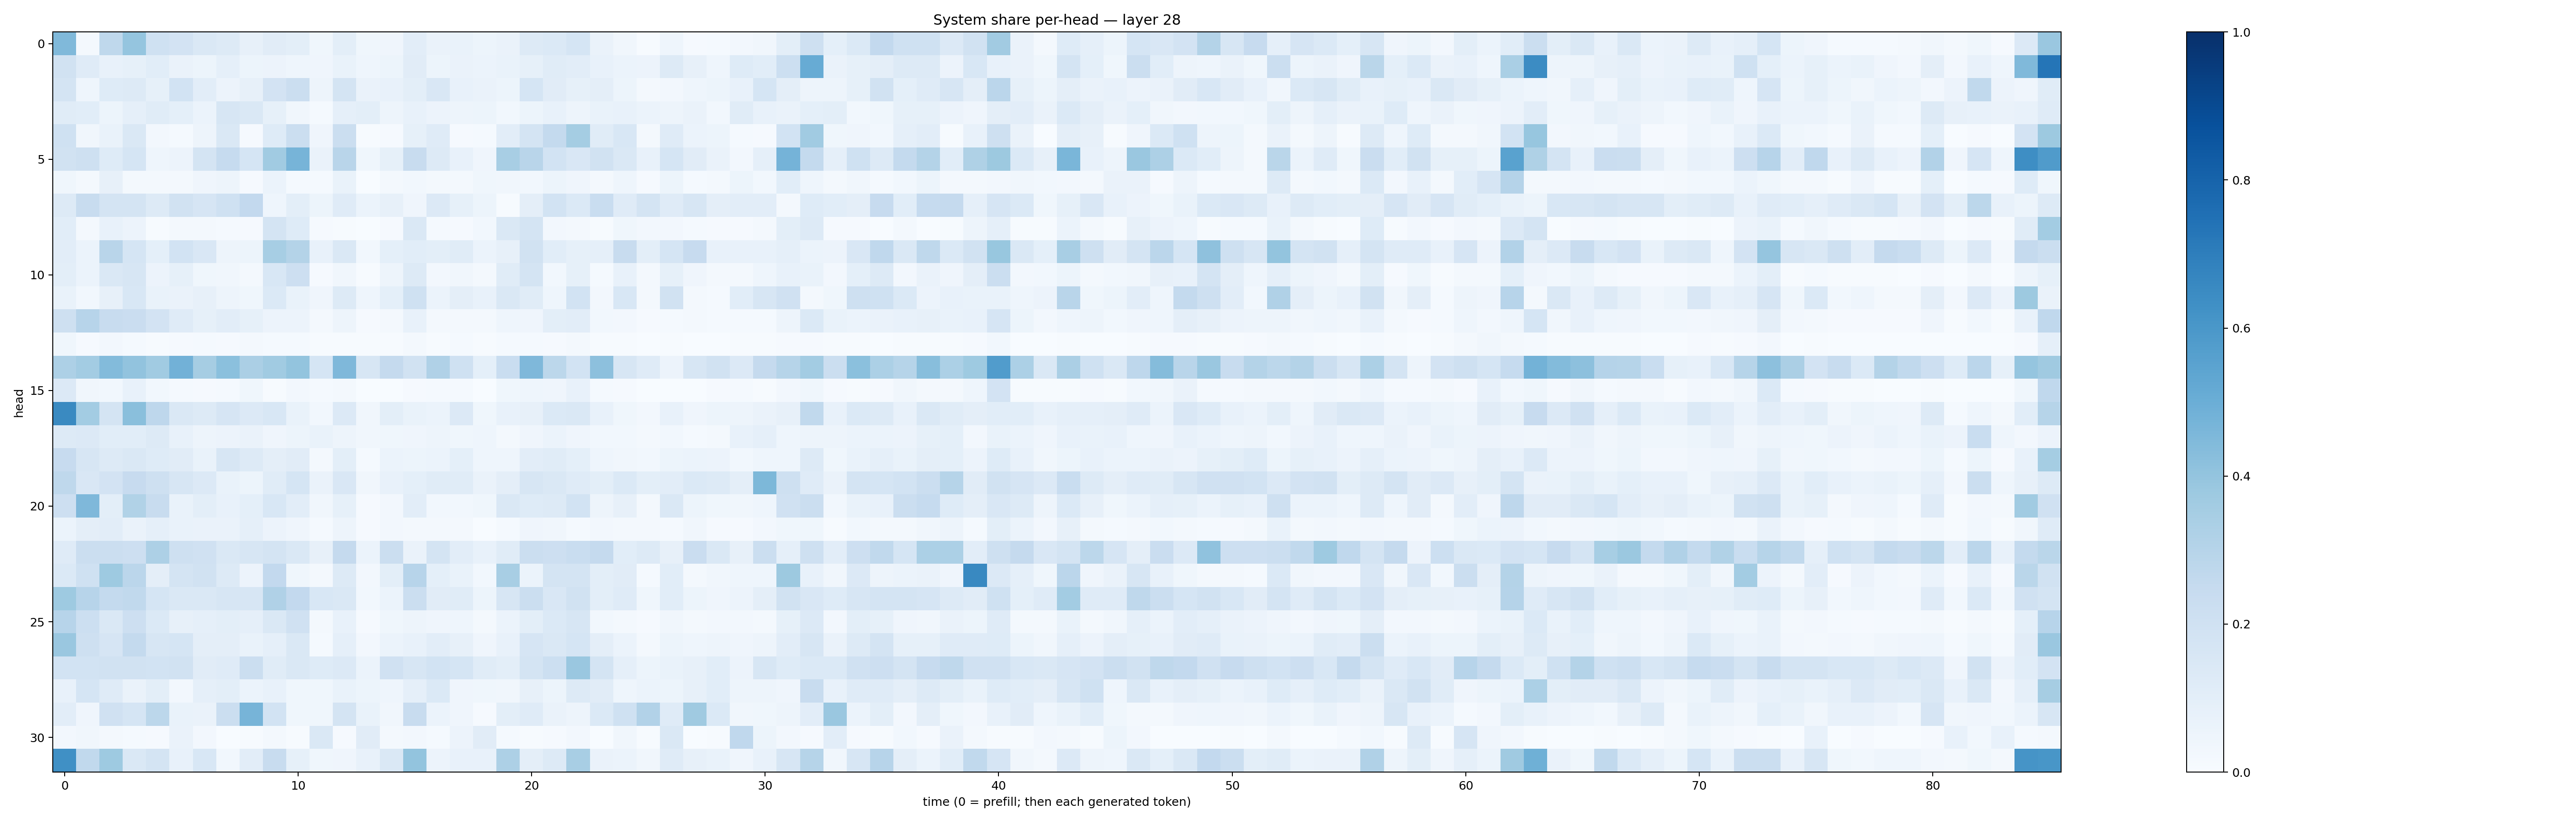

The table this chart was drawn from, first rows:
0.44564986, 0.016528416, 0.27310026, 0.39752397, 0.20095482, 0.1826459, 0.1430314, 0.1271652, 0.080357194, 0.111328125, 0.10050624, 0.037314795, 0.099456914, 0.03590824, 0.04163442, 0.10384985, 0.06574823, 0.06790594, 0.050867382, 0.06428117, 0.1277645, 0.14028294, 0.16929246, 0.06585383
0.1925, 0.1202, 0.07778, 0.08353, 0.1058, 0.0646, 0.05229, 0.08658, 0.05092, 0.05683, 0.04388, 0.03942, 0.06934, 0.04297, 0.05209, 0.1116, 0.05179, 0.06517, 0.06245, 0.06716, 0.08311, 0.1156, 0.1042, 0.07129
0.1732, 0.04373, 0.1245, 0.1325, 0.08512, 0.1856, 0.1054, 0.05826, 0.08047, 0.1812, 0.2193, 0.0492, 0.1762, 0.06636, 0.07639, 0.09991, 0.1518, 0.07491, 0.06492, 0.05214, 0.1699, 0.1128, 0.08357, 0.09684
0.1154, 0.1086, 0.05367, 0.08794, 0.1138, 0.09162, 0.05906, 0.1579, 0.1454, 0.0847, 0.03368, 0.01521, 0.08934, 0.09849, 0.04901, 0.0733, 0.0577, 0.04932, 0.05413, 0.02935, 0.0515, 0.0765, 0.05001, 0.06807
0.2021, 0.03261, 0.0698, 0.1474, 0.02389, 0.01177, 0.05009, 0.1462, 0.0106, 0.1236, 0.2255, 0.04268, 0.2226, 0.005087, 0.0112, 0.08483, 0.118, 0.01151, 0.01371, 0.1037, 0.1779, 0.2572, 0.3534, 0.1163
0.1901, 0.2041, 0.1222, 0.1693, 0.04372, 0.05603, 0.1791, 0.249, 0.1705, 0.3638, 0.4699, 0.064, 0.291, 0.03614, 0.08382, 0.241, 0.1313, 0.07223, 0.04098, 0.3432, 0.2922, 0.1859, 0.1484, 0.1884
0.03774, 0.02286, 0.08157, 0.02285, 0.019, 0.02089, 0.03907, 0.04971, 0.007996, 0.0613, 0.01289, 0.01401, 0.06953, 0.003055, 0.01839, 0.02767, 0.01973, 0.02329, 0.0389, 0.03207, 0.02843, 0.05246, 0.04259, 0.01735
0.1277, 0.2378, 0.1762, 0.1741, 0.1302, 0.192, 0.165, 0.2024, 0.2586, 0.04511, 0.09807, 0.05381, 0.1184, 0.05961, 0.0815, 0.04013, 0.1347, 0.08262, 0.05219, 0.007384, 0.09534, 0.1844, 0.1381, 0.2331
0.1069, 0.01841, 0.07324, 0.0552, 0.007311, 0.02106, 0.02091, 0.01352, 0.01066, 0.174, 0.1219, 0.01004, 0.007576, 0.001673, 0.009602, 0.1455, 0.01488, 0.01102, 0.02966, 0.1431, 0.1788, 0.02684, 0.02114, 0.004473
0.1019, 0.06018, 0.2915, 0.1701, 0.09041, 0.1848, 0.1517, 0.04719, 0.05154, 0.3464, 0.3072, 0.07388, 0.1476, 0.0284, 0.09218, 0.1078, 0.09838, 0.1169, 0.06106, 0.07985, 0.1895, 0.1086, 0.08435, 0.08682
0.1001, 0.06054, 0.1439, 0.1629, 0.05764, 0.08378, 0.03618, 0.03208, 0.02338, 0.1561, 0.212, 0.01131, 0.03335, 0.00604, 0.04853, 0.1326, 0.02617, 0.03375, 0.02301, 0.1161, 0.1792, 0.02955, 0.08425, 0.01414
0.06973, 0.03069, 0.08144, 0.1529, 0.06997, 0.06601, 0.08055, 0.04783, 0.03601, 0.1402, 0.06838, 0.042, 0.1287, 0.0455, 0.09162, 0.1994, 0.06031, 0.09449, 0.07126, 0.1439, 0.117, 0.04569, 0.1858, 0.0253
0.2094, 0.2961, 0.2348, 0.23, 0.1806, 0.1201, 0.08416, 0.104, 0.08587, 0.05837, 0.05581, 0.01657, 0.04978, 0.01088, 0.02189, 0.07807, 0.01941, 0.01724, 0.0205, 0.04559, 0.04281, 0.09876, 0.1021, 0.0301
0.03612, 0.008382, 0.02484, 0.01272, 0.006362, 0.01038, 0.01399, 0.00999, 0.01715, 0.01427, 0.01336, 0.005661, 0.006081, 0.005535, 0.005155, 0.01923, 0.005501, 0.01395, 0.004843, 0.0131, 0.01515, 0.009597, 0.01977, 0.005595
0.328, 0.3581, 0.4384, 0.4058, 0.3651, 0.4835, 0.3509, 0.42, 0.3349, 0.3655, 0.4021, 0.1719, 0.4499, 0.1572, 0.2513, 0.1931, 0.3179, 0.2003, 0.0906, 0.2311, 0.4506, 0.2788, 0.1844, 0.4155
0.1333, 0.03334, 0.03086, 0.07116, 0.02958, 0.01189, 0.01028, 0.01352, 0.03657, 0.00666, 0.02605, 0.01298, 0.0189, 0.003027, 0.003333, 0.00867, 0.01513, 0.01249, 0.001374, 0.03785, 0.04654, 0.04043, 0.07776, 0.01235
0.6529, 0.3583, 0.1759, 0.4255, 0.2749, 0.1425, 0.127, 0.1652, 0.1331, 0.1542, 0.06842, 0.02967, 0.1337, 0.03468, 0.09819, 0.06938, 0.05892, 0.1346, 0.03521, 0.07348, 0.07914, 0.1383, 0.1458, 0.07562
0.1313, 0.1338, 0.1064, 0.1073, 0.126, 0.07613, 0.04915, 0.05715, 0.06263, 0.04039, 0.05264, 0.06746, 0.04997, 0.03166, 0.03586, 0.04122, 0.04773, 0.0376, 0.0463, 0.0223, 0.04288, 0.06157, 0.04292, 0.03065
0.2446, 0.162, 0.1297, 0.1445, 0.1248, 0.1107, 0.069, 0.1582, 0.1284, 0.09568, 0.1097, 0.02018, 0.09945, 0.01561, 0.05905, 0.05464, 0.06061, 0.09324, 0.04449, 0.04566, 0.1019, 0.1164, 0.09065, 0.04575
0.2729, 0.1512, 0.1801, 0.2458, 0.2081, 0.1582, 0.1339, 0.0676, 0.05371, 0.1134, 0.1685, 0.06489, 0.1495, 0.03213, 0.0707, 0.09363, 0.1161, 0.1167, 0.06298, 0.09689, 0.1597, 0.142, 0.1203, 0.1004
0.213, 0.4526, 0.09821, 0.3156, 0.2371, 0.06812, 0.09868, 0.07502, 0.09362, 0.1537, 0.1037, 0.03417, 0.08482, 0.008992, 0.02467, 0.1034, 0.03114, 0.03096, 0.03627, 0.1464, 0.1221, 0.1282, 0.1874, 0.05025
0.06114, 0.09686, 0.104, 0.06588, 0.08771, 0.06901, 0.06301, 0.06509, 0.08841, 0.05669, 0.04086, 0.01183, 0.04803, 0.01031, 0.02558, 0.01863, 0.02233, 0.01892, 0.003745, 0.01486, 0.03911, 0.03381, 0.01404, 0.02465
0.1198, 0.2252, 0.2203, 0.2131, 0.3271, 0.2062, 0.1977, 0.1432, 0.1603, 0.1758, 0.1433, 0.08154, 0.2535, 0.0601, 0.2189, 0.06309, 0.1762, 0.1037, 0.07622, 0.1148, 0.2213, 0.2112, 0.2342, 0.2502
0.1387, 0.2009, 0.3718, 0.2838, 0.09628, 0.1733, 0.1914, 0.1261, 0.05647, 0.2596, 0.03668, 0.01824, 0.126, 0.02347, 0.1009, 0.2948, 0.09215, 0.06824, 0.03026, 0.3433, 0.06183, 0.1768, 0.1743, 0.09898
0.3724, 0.2964, 0.2549, 0.2653, 0.1688, 0.1464, 0.1451, 0.1609, 0.1569, 0.3169, 0.2601, 0.1533, 0.145, 0.02871, 0.05897, 0.2233, 0.1109, 0.1137, 0.05436, 0.1578, 0.2244, 0.1505, 0.1896, 0.09941
0.2936, 0.216, 0.148, 0.2121, 0.1394, 0.07874, 0.08977, 0.0996, 0.08739, 0.1467, 0.1989, 0.01712, 0.07035, 0.01147, 0.03534, 0.04975, 0.04135, 0.04298, 0.02337, 0.05907, 0.09839, 0.1401, 0.16, 0.0292
0.3848, 0.2083, 0.1671, 0.2541, 0.1616, 0.1701, 0.09442, 0.0966, 0.06797, 0.08659, 0.1427, 0.01498, 0.08622, 0.02575, 0.06044, 0.07527, 0.1054, 0.08003, 0.03989, 0.07505, 0.1641, 0.1463, 0.1717, 0.09684
0.1848, 0.1855, 0.1881, 0.193, 0.1842, 0.1948, 0.1126, 0.1187, 0.2219, 0.1137, 0.1458, 0.1224, 0.1366, 0.06215, 0.1986, 0.1567, 0.1858, 0.1695, 0.1135, 0.09884, 0.1786, 0.2165, 0.3853, 0.1759
0.07294, 0.1684, 0.1172, 0.06529, 0.1009, 0.02707, 0.08781, 0.09821, 0.05902, 0.07127, 0.03817, 0.03731, 0.06805, 0.05185, 0.04465, 0.08774, 0.1377, 0.04083, 0.03663, 0.03332, 0.07929, 0.05343, 0.1301, 0.1097
0.1026, 0.04068, 0.1966, 0.1706, 0.2795, 0.06684, 0.06548, 0.2192, 0.4692, 0.1838, 0.03646, 0.03784, 0.1785, 0.06931, 0.03189, 0.2385, 0.06118, 0.04203, 0.01153, 0.1013, 0.1203, 0.0632, 0.04717, 0.1394
0.02395, 0.03203, 0.01577, 0.0118, 0.009026, 0.06582, 0.02599, 0.003828, 0.005477, 0.01712, 0.00756, 0.1449, 0.009577, 0.1114, 0.02161, 0.02626, 0.0118, 0.05621, 0.1115, 0.01242, 0.004091, 0.01044, 0.02603, 0.002749
0.6316, 0.2647, 0.372, 0.1433, 0.1724, 0.07194, 0.1534, 0.02832, 0.1049, 0.2397, 0.08318, 0.03694, 0.04126, 0.07573, 0.1466, 0.3993, 0.05505, 0.07185, 0.07312, 0.327, 0.09525, 0.1296, 0.3416, 0.06486
